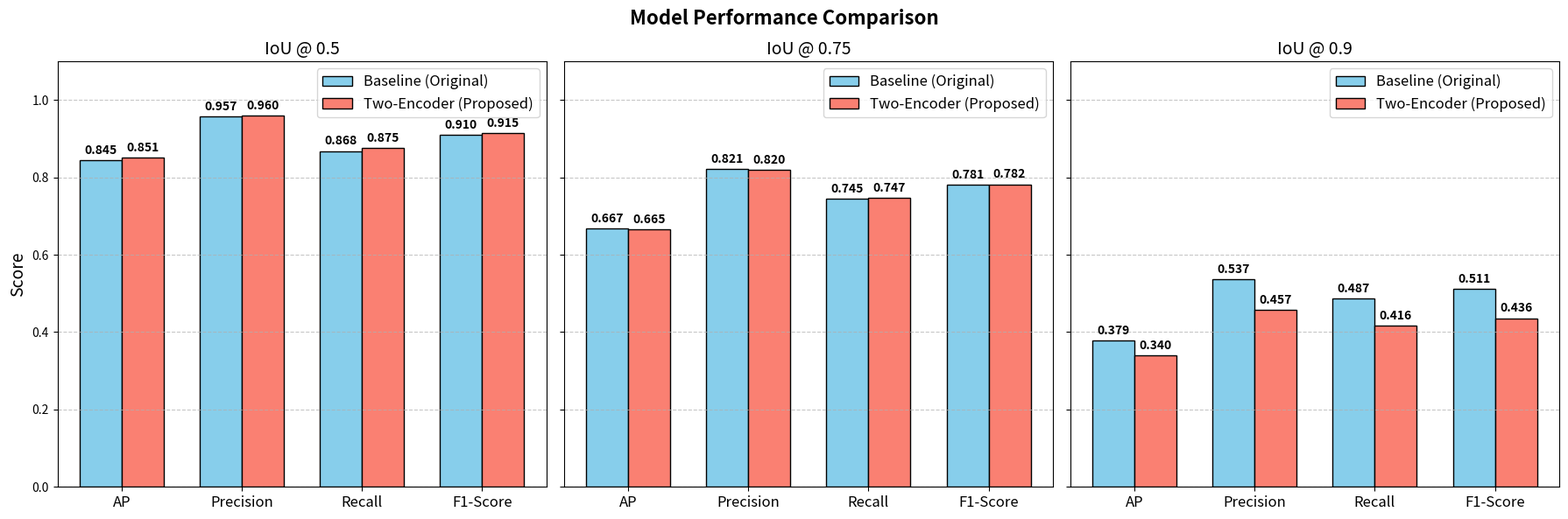

This figure's Python source: (Note: this script raises an exception after producing the figure.)
import matplotlib.pyplot as plt
import numpy as np
import os

# Data
metrics = ['AP', 'Precision', 'Recall', 'F1-Score']
thresholds = ['0.5', '0.75', '0.9']

baseline_scores = {
    '0.5': [0.845, 0.957, 0.868, 0.910],
    '0.75': [0.667, 0.821, 0.745, 0.781],
    '0.9': [0.379, 0.537, 0.487, 0.511]
}

twostream_scores = {
    '0.5': [0.851, 0.960, 0.875, 0.915],
    '0.75': [0.665, 0.820, 0.747, 0.782],
    '0.9': [0.340, 0.457, 0.416, 0.436]
}

x = np.arange(len(metrics))
width = 0.35

fig, axes = plt.subplots(1, 3, figsize=(18, 6), sharey=True)
fig.suptitle('Model Performance Comparison', fontsize=16, fontweight='bold')

for i, thresh in enumerate(thresholds):
    ax = axes[i]
    rects1 = ax.bar(x - width/2, baseline_scores[thresh], width, label='Baseline (Original)', color='skyblue', edgecolor='black')
    rects2 = ax.bar(x + width/2, twostream_scores[thresh], width, label='Two-Encoder (Proposed)', color='salmon', edgecolor='black')
    
    ax.set_title(f'IoU @ {thresh}', fontsize=14)
    ax.set_xticks(x)
    ax.set_xticklabels(metrics, fontsize=12)
    ax.set_ylim(0, 1.1)
    if i == 0:
        ax.set_ylabel('Score', fontsize=14)
    ax.legend(fontsize=12)
    ax.grid(axis='y', linestyle='--', alpha=0.7)
    
    # Add values on top of bars
    for rect in rects1 + rects2:
        height = rect.get_height()
        ax.annotate(f'{height:.3f}',
                    xy=(rect.get_x() + rect.get_width() / 2, height),
                    xytext=(0, 3),  # 3 points vertical offset
                    textcoords="offset points",
                    ha='center', va='bottom', fontsize=10, fontweight='bold')

plt.tight_layout()
plt.subplots_adjust(top=0.88)
plt.savefig('/workspace/TwoStream-GeneSegNet/Results/metrics_comparison.png', dpi=300)
print("Grafik kaydedildi: /workspace/TwoStream-GeneSegNet/Results/metrics_comparison.png")
